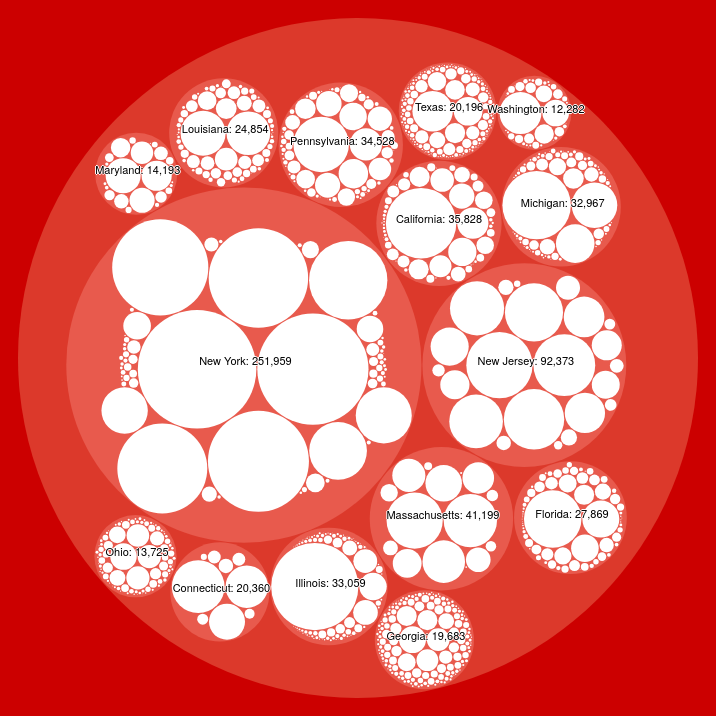
D3 v4 page, settled after 480 driven frames (8 s of simulated time); the page loaded 1 data file(s).



  var svg = d3.select("svg"),
      margin = 20,
      diameter = +svg.attr("width"),
      g = svg.append("g").attr("transform", "translate(" + diameter / 2 + "," + diameter / 2 + ")");

  var color = d3.scaleLinear()
      .domain([-1, 5])
      .range(["hsl(0, 100%, 40%)", "hsl(0, 100%, 90%)"])
      .interpolate(d3.interpolateHcl);

  var pack = d3.pack()
      .size([diameter - margin, diameter - margin])
      .padding(1);

  d3.json("covid.json", function(error, root) {
    if (error) throw error;

    root = d3.hierarchy(root)
        .sum(function(d) { return d.size; })
        .sort(function(a, b) { return b.value - a.value; });

    var focus = root,
        nodes = pack(root).descendants(),
        view;

    var circle = g.selectAll("circle")
      .data(nodes)
      .enter().append("circle")
        .attr("class", function(d) { return d.parent ? d.children ? "node" : "node node--leaf" : "node node--root"; })
        .style("fill", function(d) { return d.children ? color(d.depth) : null; })
        .on("click", function(d) { if (focus !== d) zoom(d), d3.event.stopPropagation(); });


    var text = g.selectAll("text")
      .data(nodes)
      .enter().append("text")
        .attr("class", "label")
        .style("fill-opacity", function(d) { return d.parent === root ? 1 : 0; })
        .style("display", function(d) { return d.parent === root ? "inline" : "none"; })
        .text(function(d) { return d.data.name + ": " + d3.format(",")(d.data.size); });

    var node = g.selectAll("circle,text");

    svg.style("background", color(-1)).on("click", function() { zoom(root); });

    zoomTo([root.x, root.y, root.r * 2 + margin]);

    function zoom(d) {
      var focus0 = focus; focus = d;

      var transition = d3.transition()
          .duration(d3.event.altKey ? 7500 : 750)
          .tween("zoom", function(d) {
            var i = d3.interpolateZoom(view, [focus.x, focus.y, focus.r * 2 + margin]);
            return function(t) { zoomTo(i(t)); };
          });

      transition.selectAll("text")
        .filter(function(d) { return d.parent === focus || this.style.display === "inline"; })
          .style("fill-opacity", function(d) { return d.parent === focus ? 1 : 0; })
          .on("start", function(d) { if (d.parent === focus) this.style.display = "inline"; })
          .on("end", function(d) { if (d.parent !== focus) this.style.display = "none"; });
    }

    function zoomTo(v) {
      var k = diameter / v[2]; view = v;
      node.attr("transform", function(d) { return "translate(" + (d.x - v[0]) * k + "," + (d.y - v[1]) * k + ")"; });
      circle.attr("r", function(d) { return d.r * k; });
    }
  });

  

### data: covid.json
{
 "name": "United States",
 "children": [
  {
   "name": "California",
   "size": 35828,
   "children": [
    "{... 2 keys}",
    "{... 2 keys}",
    "{... 2 keys}",
    "{... 2 keys}",
    "{... 2 keys}",
    "{... 2 keys}",
    "{... 2 keys}",
    "{... 2 keys}",
    "... 46 more items"
   ]
  },
  {
   "name": "?Connecticut",
   "size": 20360,
   "children": [
    "{... 2 keys}",
    "{... 2 keys}",
    "{... 2 keys}",
    "{... 2 keys}",
    "{... 2 keys}",
    "{... 2 keys}",
    "{... 2 keys}",
    "{... 2 keys}",
    "... 1 more items"
   ]
  },
  {
   "name": "?Florida",
   "size": 27869,
   "children": [
    "{... 2 keys}",
    "{... 2 keys}",
    "{... 2 keys}",
    "{... 2 keys}",
    "{... 2 keys}",
    "{... 2 keys}",
    "{... 2 keys}",
    "{... 2 keys}",
    "... 60 more items"
   ]
  },
  {
   "name": "?Georgia",
   "size": 19683,
   "children": [
    "{... 2 keys}",
    "{... 2 keys}",
    "{... 2 keys}",
    "{... 2 keys}",
    "{... 2 keys}",
    "{... 2 keys}",
    "{... 2 keys}",
    "{... 2 keys}",
    "... 150 more items"
   ]
  },
  {
   "name": "?Illinois",
   "size": 33059,
   "children": [
    "{... 2 keys}",
    "{... 2 keys}",
    "{... 2 keys}",
    "{... 2 keys}",
    "{... 2 keys}",
    "{... 2 keys}",
    "{... 2 keys}",
    "{... 2 keys}",
    "... 89 more items"
   ]
  },
  {
   "name": "?Louisiana",
   "size": 24854,
   "children": [
    "{... 2 keys}",
    "{... 2 keys}",
    "{... 2 keys}",
    "{... 2 keys}",
    "{... 2 keys}",
    "{... 2 keys}",
    "{... 2 keys}",
    "{... 2 keys}",
    "... 57 more items"
   ]
  },
  {
   "name": "?Maryland",
   "size": 14193,
   "children": [
    "{... 2 keys}",
    "{... 2 keys}",
    "{... 2 keys}",
    "{... 2 keys}",
    "{... 2 keys}",
    "{... 2 keys}",
    "{... 2 keys}",
    "{... 2 keys}",
    "... 16 more items"
   ]
  },
  {
   "name": "?Massachusetts",
   "size": 41199,
   "children": [
    "{... 2 keys}",
    "{... 2 keys}",
    "{... 2 keys}",
    "{... 2 keys}",
    "{... 2 keys}",
    "{... 2 keys}",
    "{... 2 keys}",
    "{... 2 keys}",
    "... 7 more items"
   ]
  },
  "... 7 more items"
 ]
}